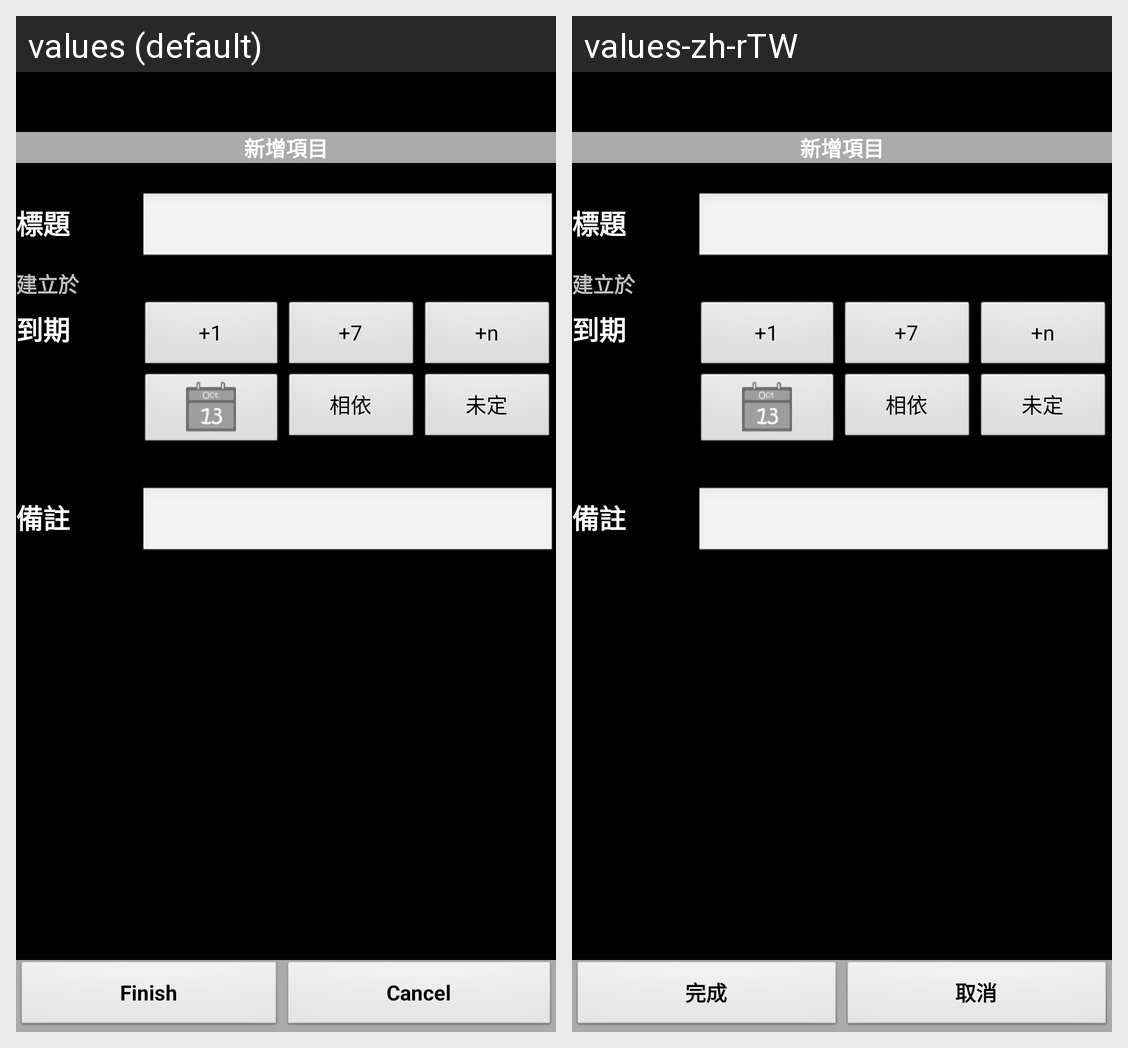

Translations of the strings shown on this Android screen, per locale in the grid:
Android screen res/layout/event.xml rendered under 2 locales, left to right: values (default), values-zh-rTW. Device: Nexus 5 (rendered at 1080×1920; each locale shown at half size, 540×960, under a caption strip naming it); theme Theme.AroundTable.
Strings drawn on this screen, with the default value and each locale's value (text and hints the layout hard-codes, and strings that could not be matched under every locale, appear in the picture but are not listed):

done
  values: Finish
  values-zh-rTW: 完成

cancel
  values: Cancel
  values-zh-rTW: 取消
